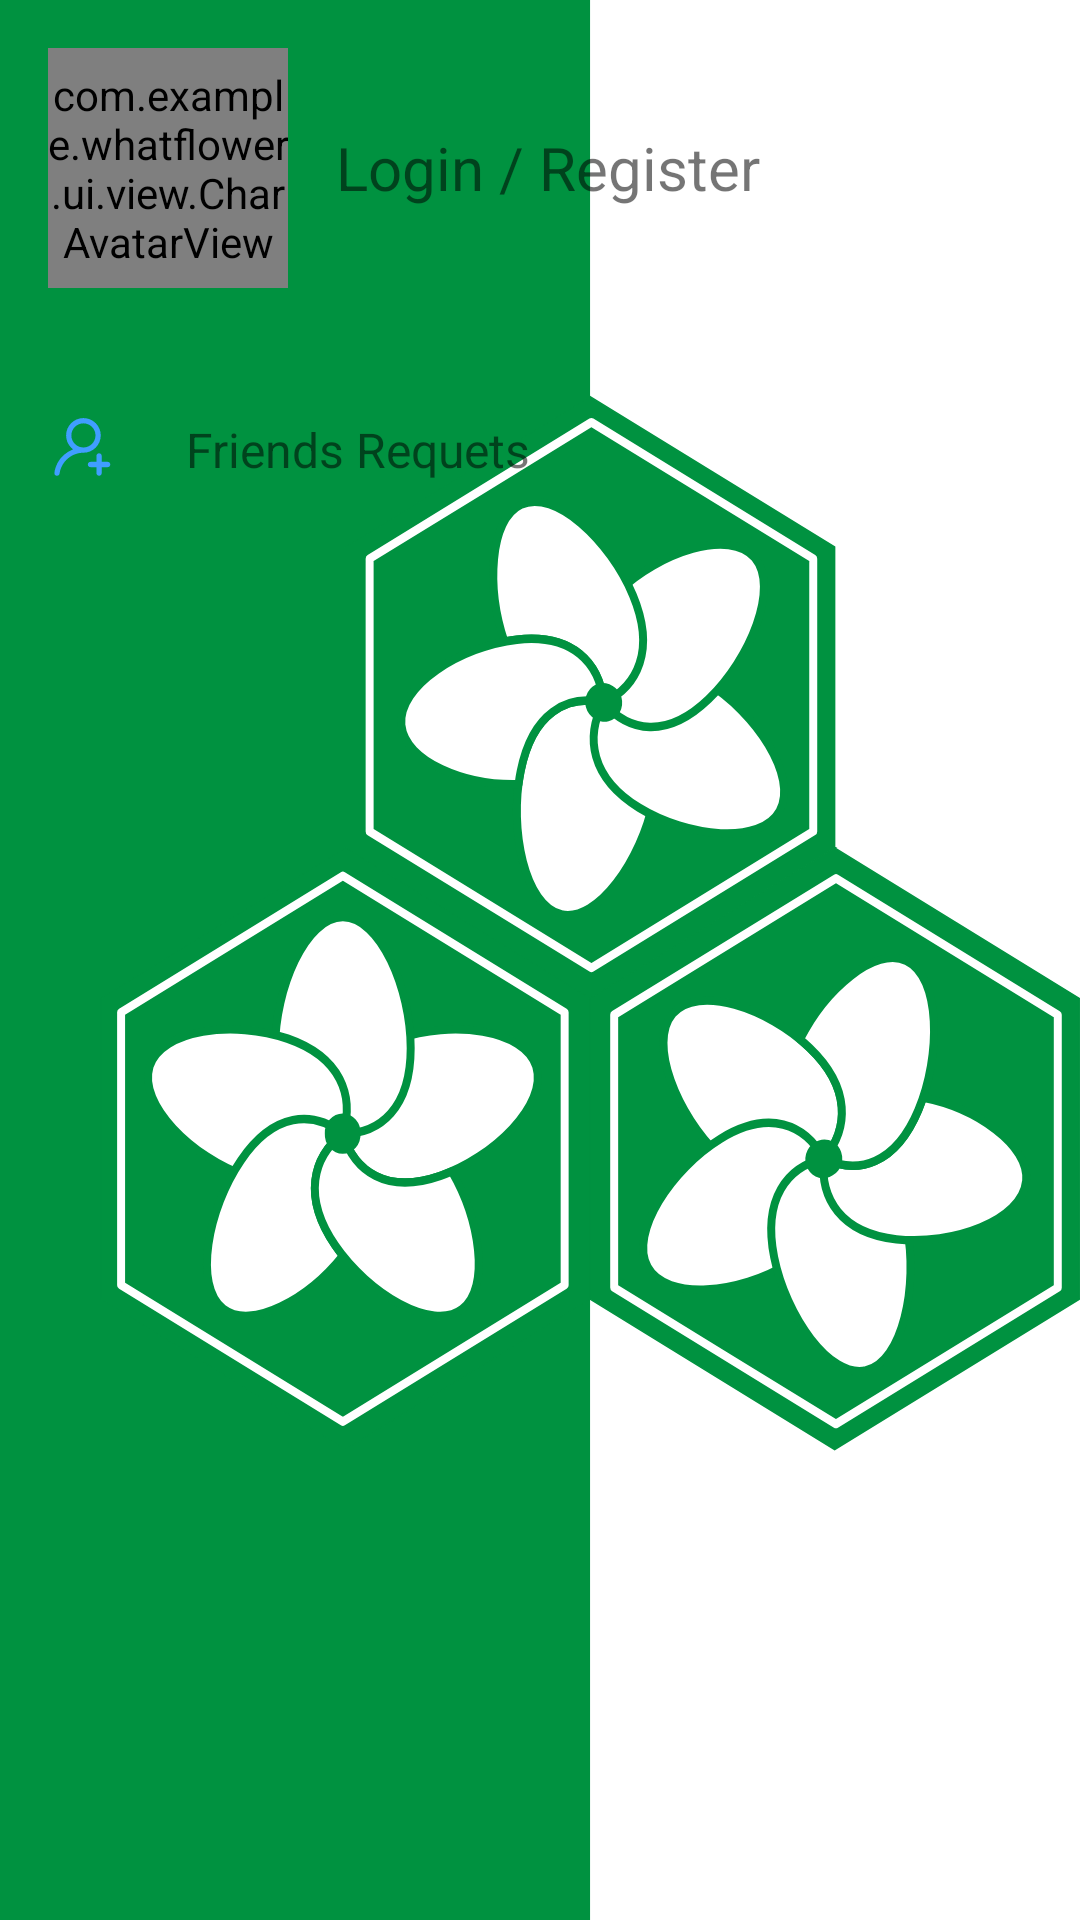

Android layout source for this screen:
<!-- AndroidManifest.xml: application theme Base.Theme.WhatFlower -->
<!-- res/layout/fragment_user.xml -->
<?xml version="1.0" encoding="utf-8"?>
<LinearLayout xmlns:android="http://schemas.android.com/apk/res/android"
    xmlns:tools="http://schemas.android.com/tools"
    android:layout_width="match_parent"
    android:layout_height="match_parent"
    android:background="@drawable/flower"
    tools:context=".ui.UserFragment"
    android:orientation="vertical"
    android:padding="16dp">

    <RelativeLayout
        android:id="@+id/rl_user"
        android:layout_width="match_parent"
        android:layout_height="wrap_content">
        <com.example.whatflower.ui.view.CharAvatarView
            android:id="@+id/ca_user"
            android:layout_width="80dp"
            android:layout_height="80dp"
            android:layout_centerVertical="true"/>
        <LinearLayout
            android:layout_width="wrap_content"
            android:layout_height="wrap_content"
            android:orientation="vertical"
            android:layout_centerVertical="true"
            android:layout_marginLeft="96dp">
            <TextView
                android:id="@+id/tv_name"
                android:layout_width="match_parent"
                android:layout_height="wrap_content"
                android:textSize="20sp"
                android:text="Login / Register" />

        </LinearLayout>
    </RelativeLayout>

    <LinearLayout
        android:layout_width="match_parent"
        android:layout_height="wrap_content"
        android:orientation="vertical"
        android:layout_marginTop="32dp">
        <RelativeLayout
            android:id="@+id/rl_add_user"
            android:layout_width="match_parent"
            android:layout_height="44dp">
            <ImageView
                android:layout_width="25dp"
                android:layout_height="25dp"
                android:src="@drawable/ic_add_user"
                android:layout_centerVertical="true"/>
            <TextView
                android:layout_width="wrap_content"
                android:layout_height="wrap_content"
                android:textSize="16sp"
                android:layout_marginLeft="46dp"
                android:text="Friends Requets"
                android:layout_centerVertical="true"/>
            <ImageView
                android:layout_width="25dp"
                android:layout_height="25dp"
                android:src="@drawable/ic_a"
                android:layout_alignParentEnd="true"
                android:layout_centerVertical="true"/>
        </RelativeLayout>
        <RelativeLayout
            android:id="@+id/rl_logout"
            android:layout_width="match_parent"
            android:layout_height="44dp"
            android:visibility="gone">
            <ImageView
                android:layout_width="25dp"
                android:layout_height="25dp"
                android:src="@drawable/ic_logout"
                android:layout_centerVertical="true"/>
            <TextView
                android:layout_width="wrap_content"
                android:layout_height="wrap_content"
                android:textSize="16sp"
                android:layout_marginLeft="46dp"
                android:text="Logout"

                android:layout_centerVertical="true"/>
            <ImageView
                android:layout_width="25dp"
                android:layout_height="25dp"
                android:src="@drawable/ic_a"
                android:layout_alignParentEnd="true"
                android:layout_centerVertical="true"/>
        </RelativeLayout>
    </LinearLayout>


</LinearLayout>
<!-- resources referenced by this layout -->
<resources>
  <!-- drawable flower: vector/xml drawable (drawable, 10665 chars, omitted) -->
  <!-- drawable ic_add_user (drawable) -->
  <vector xmlns:android="http://schemas.android.com/apk/res/android"
      android:width="128dp"
      android:height="128dp"
      android:viewportWidth="1024"
      android:viewportHeight="1024">
    <path
        android:pathData="M720.4,319.6c0,-63.2 -24.6,-122.7 -69.3,-167.4 -44.7,-44.7 -104.2,-69.3 -167.4,-69.3S361,107.6 316.3,152.3c-44.7,44.7 -69.3,104.2 -69.3,167.4s24.6,122.7 69.3,167.4c8.4,8.4 17.2,16 26.5,22.9a399.8,399.8 0,0 0,-123.2 73.8c-72.3,63.5 -119.4,150.7 -132.5,245.6 -2.7,19.7 11,37.9 30.7,40.6 1.7,0.2 3.3,0.3 5,0.3 17.7,0 33.1,-13.1 35.6,-31.1 22.3,-161.3 162.1,-282.9 325.2,-282.9 63.2,0 122.7,-24.6 167.4,-69.3 44.7,-44.7 69.3,-104.2 69.3,-167.4zM483.7,484.4c-90.8,0 -164.7,-73.9 -164.7,-164.7s73.9,-164.7 164.7,-164.7 164.7,73.9 164.7,164.7 -73.9,164.7 -164.7,164.7zM814.7,680.9h-81.4v-81.4c0,-19.9 -16.1,-36 -36,-36s-36,16.1 -36,36v81.4h-81.4c-19.9,0 -36,16.1 -36,36s16.1,36 36,36h81.4v81.4c0,19.9 16.1,36 36,36 19.9,0 36,-16.1 36,-36v-81.4h81.4c19.9,0 36,-16.1 36,-36s-16.1,-36 -36,-36z"
        android:fillColor="#409EFF"/>
  </vector>
  <!-- drawable ic_logout (drawable) -->
  <vector xmlns:android="http://schemas.android.com/apk/res/android"
      android:width="64dp"
      android:height="64dp"
      android:viewportWidth="1024"
      android:viewportHeight="1024">
    <path
        android:pathData="M511.8,1023.3c-63.7,0 -125.6,-12.4 -183.8,-37.1a469.5,469.5 0,0 1,-150.1 -101.1,471.1 471.1,0 0,1 59.4,-717.4 37,37 0,0 1,43 59.9,403.7 403.7,0 0,0 -121.3,139A391.8,391.8 0,0 0,113.4 551.2c0,106.3 41.4,206.4 116.7,281.6a395.7,395.7 0,0 0,281.7 116.7c106.3,0 206.5,-41.4 281.8,-116.7a395.4,395.4 0,0 0,116.7 -281.6,391.5 391.5,0 0,0 -45.5,-184.6 403.3,403.3 0,0 0,-121.3 -138.9,36.9 36.9,0 0,1 43,-59.9 471,471 0,0 1,59.4 717.4,471 471,0 0,1 -334,138.2zM522.9,511.1a36.9,36.9 0,0 1,-36.9 -36.9L485.9,37a37,37 0,0 1,74 0v437.2c0,20.5 -16.5,36.9 -37,36.9z"
        android:fillColor="#409EFF"/>
  </vector>
  <style name="Base.Theme.WhatFlower" parent="Theme.MaterialComponents.DayNight.NoActionBar">
          <item name="colorPrimary">@color/purple_500</item>
          <item name="colorPrimaryVariant">@color/purple_700</item>
          <item name="colorOnPrimary">@color/white</item>
          
          <item name="colorSecondary">@color/teal_200</item>
          <item name="colorSecondaryVariant">@color/teal_700</item>
          <item name="colorOnSecondary">@color/black</item>
          
          <item name="android:statusBarColor">?attr/colorPrimaryVariant</item>
      </style>
  <!-- not gathered from this repository: default colours our renderer supplied (Android Studio template values) -->
  <color name="purple_500">#FF6200EE</color>
  <color name="purple_700">#FF3700B3</color>
  <color name="teal_200">#FF03DAC5</color>
  <color name="teal_700">#FF018786</color>
  <color name="black">#FF000000</color>
  <color name="white">#FFFFFFFF</color>
</resources>
